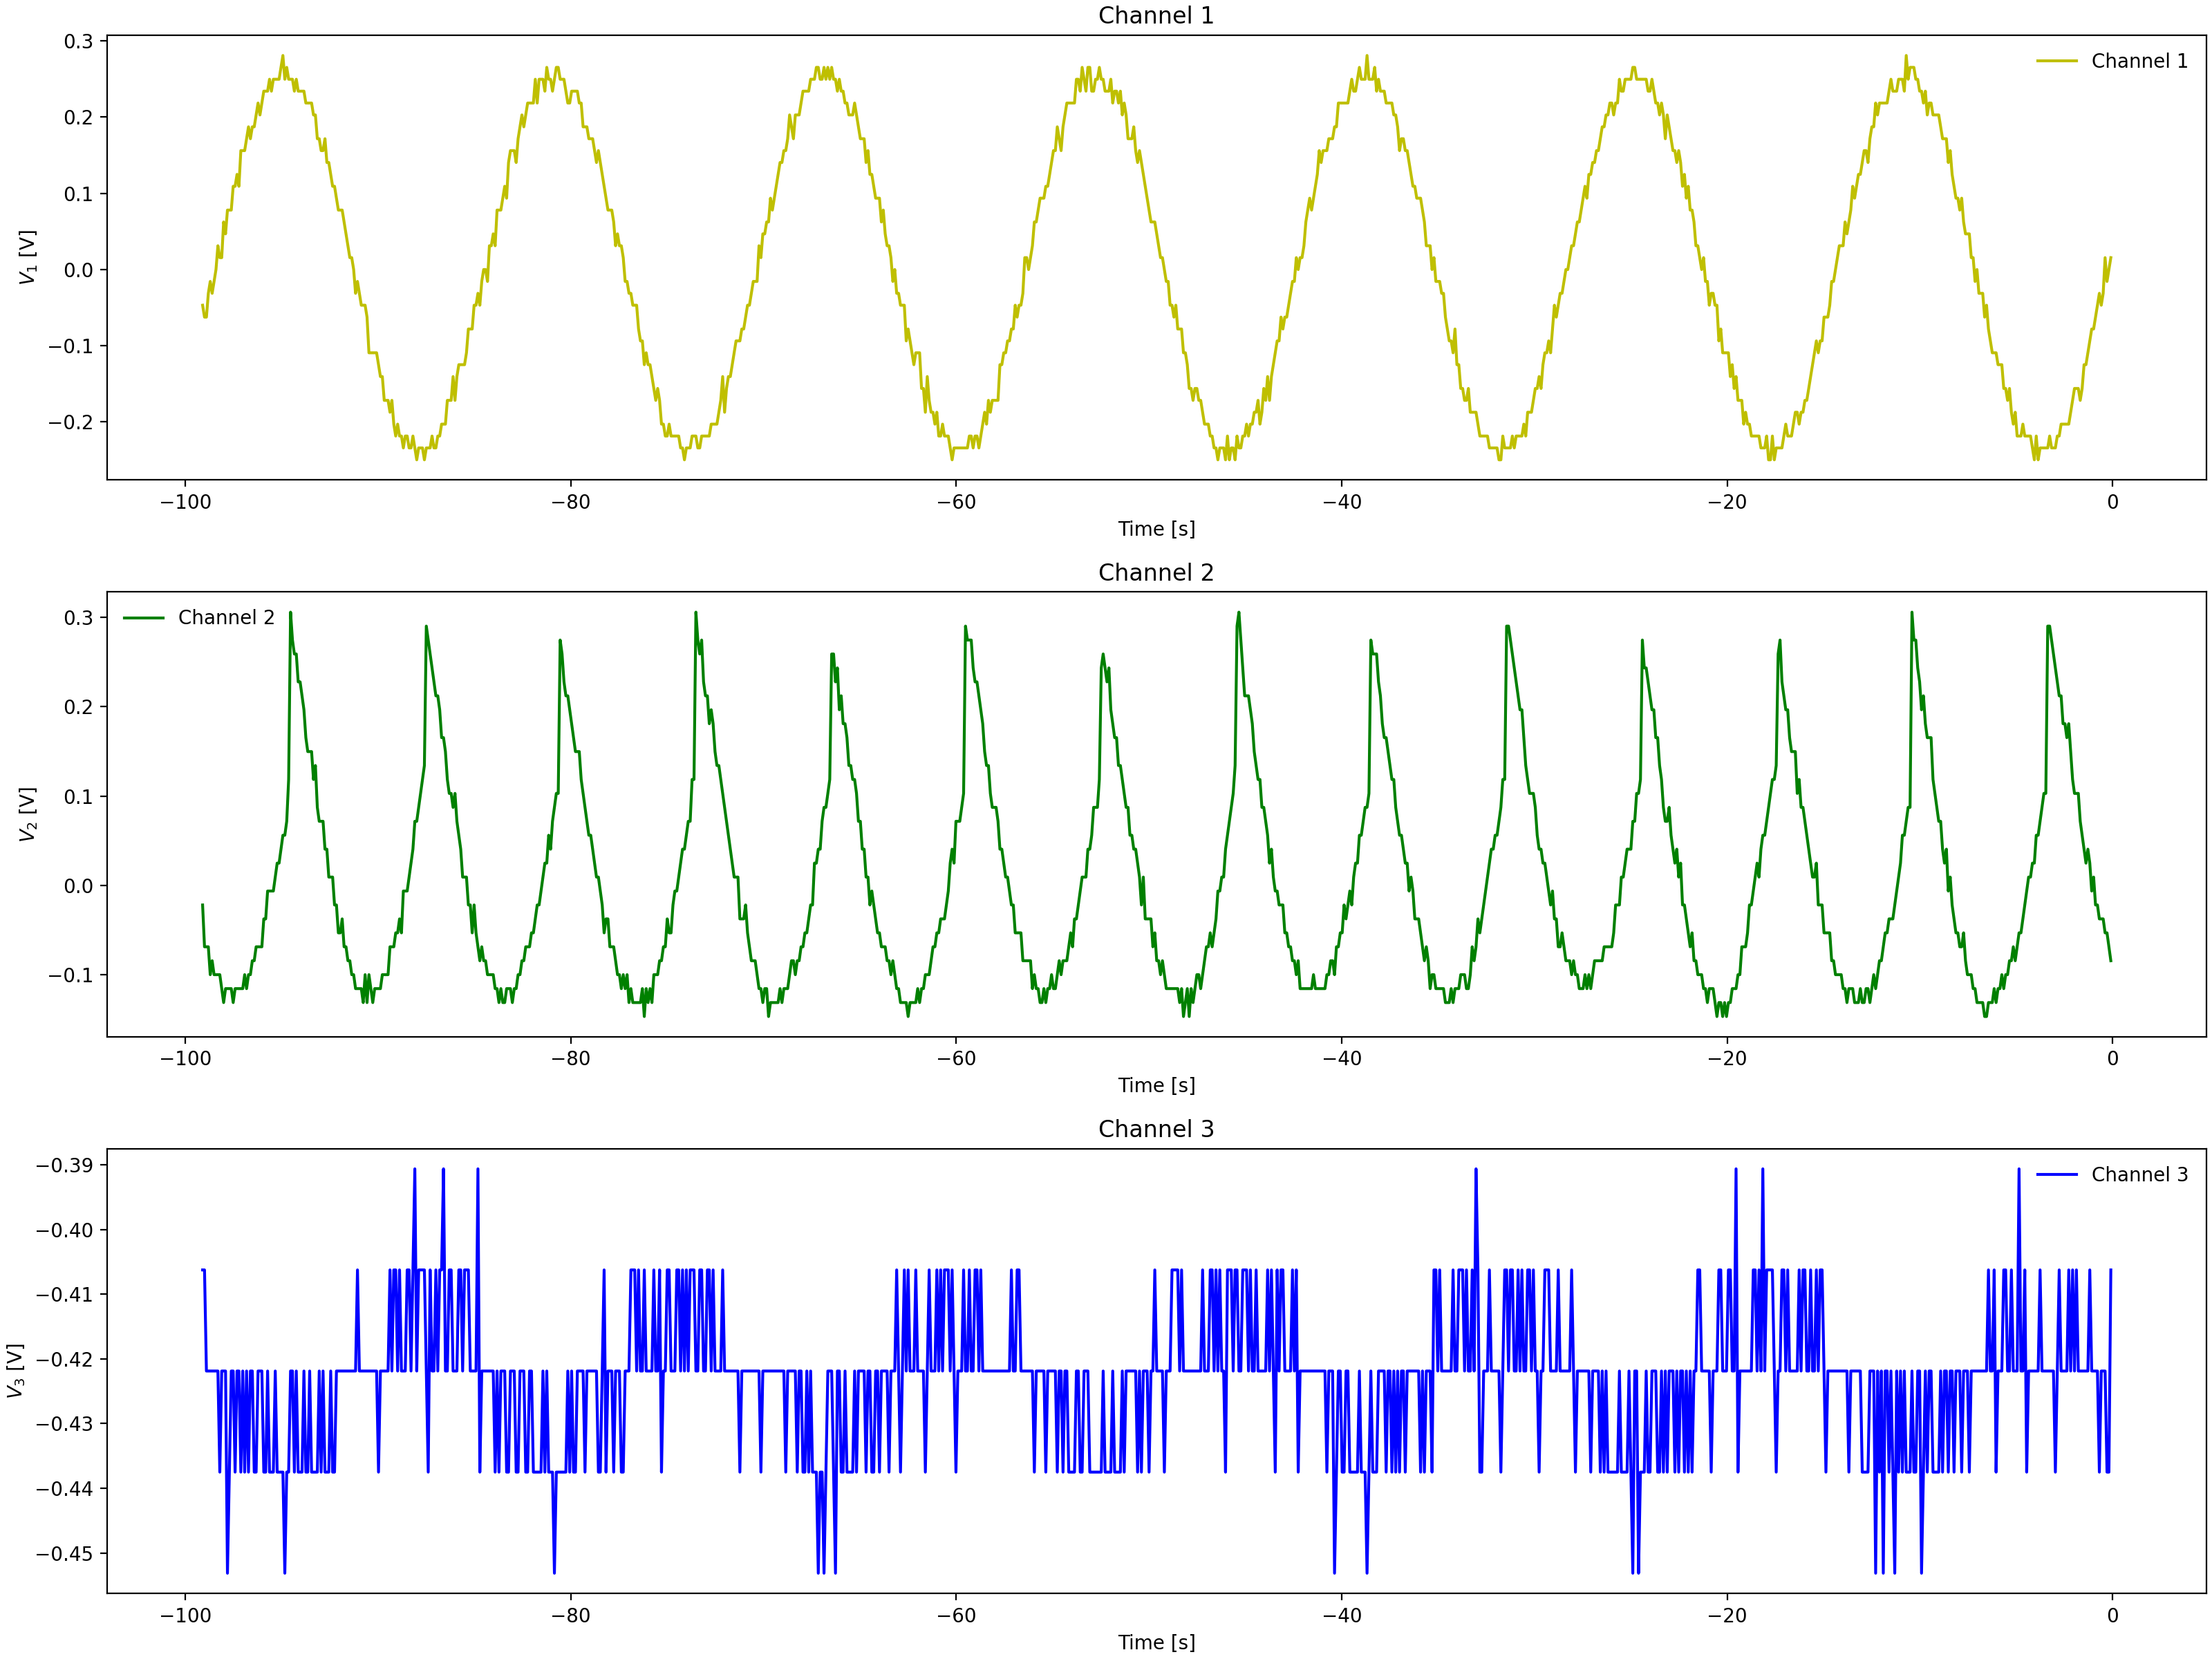

Data behind this chart, as committed beside it:
Channel 1 Time, Channel 1 Voltage, Channel 2 Time, Channel 2 Voltage, Channel 3 Time, Channel 3 Voltage
-0.0992, 0.01537, -0.0992, -0.1003, -0.0992, -0.4219
-0.1984, 0.01537, -0.1984, -0.1003, -0.1984, -0.4219
-0.2976, -0.01588, -0.2976, -0.08463, -0.2976, -0.4219
-0.3968, -0.0315, -0.3968, -0.069, -0.3968, -0.4219
-0.496, -0.0315, -0.496, -0.08463, -0.496, -0.4219
-0.5952, -0.0315, -0.5952, -0.069, -0.5952, -0.4062
-0.6944, -0.0315, -0.6944, -0.069, -0.6944, -0.4062
-0.7936, -0.07838, -0.7936, -0.05337, -0.7936, -0.4219
-0.8928, -0.094, -0.8928, -0.03775, -0.8928, -0.4219
-0.992, -0.07838, -0.992, -0.03775, -0.992, -0.4219
-1.091, -0.07838, -1.091, -0.02212, -1.091, -0.4219
-1.19, -0.1096, -1.19, -0.02212, -1.19, -0.4062
-1.29, -0.094, -1.29, -0.0065, -1.29, -0.4062
-1.389, -0.1096, -1.389, 0.009125, -1.389, -0.4062
-1.488, -0.1096, -1.488, 0.02475, -1.488, -0.4062
-1.587, -0.1253, -1.587, 0.04038, -1.587, -0.4062
-1.686, -0.1565, -1.686, 0.02475, -1.686, -0.4219
-1.786, -0.1409, -1.786, 0.07162, -1.786, -0.4062
-1.885, -0.1721, -1.885, 0.07162, -1.885, -0.4219
-1.984, -0.1409, -1.984, 0.08725, -1.984, -0.4062
-2.083, -0.1721, -2.083, 0.1029, -2.083, -0.4062
-2.182, -0.1878, -2.182, 0.1029, -2.182, -0.4219
-2.282, -0.2034, -2.282, 0.1341, -2.282, -0.4219
-2.381, -0.1878, -2.381, 0.1497, -2.381, -0.4062
-2.48, -0.1878, -2.48, 0.1341, -2.48, -0.4062
-2.579, -0.1878, -2.579, 0.1654, -2.579, -0.4062
-2.678, -0.219, -2.678, 0.1966, -2.678, -0.4062
-2.778, -0.219, -2.778, 0.1966, -2.778, -0.4219
-2.877, -0.2346, -2.877, 0.2122, -2.877, -0.4062
-2.976, -0.2346, -2.976, 0.2435, -2.976, -0.4219
-3.075, -0.219, -3.075, 0.2435, -3.075, -0.4219
-3.174, -0.219, -3.174, 0.2591, -3.174, -0.4062
-3.274, -0.2346, -3.274, 0.2747, -3.274, -0.4062
-3.373, -0.2346, -3.373, 0.2747, -3.373, -0.4219
-3.472, -0.2346, -3.472, 0.1341, -3.472, -0.4219
-3.571, -0.2346, -3.571, 0.1185, -3.571, -0.4062
-3.67, -0.2346, -3.67, 0.1029, -3.67, -0.4219
-3.77, -0.2502, -3.77, 0.08725, -3.77, -0.4062
-3.869, -0.2502, -3.869, 0.07162, -3.869, -0.4062
-3.968, -0.2346, -3.968, 0.056, -3.968, -0.4219
-4.067, -0.2502, -4.067, 0.04038, -4.067, -0.4062
-4.166, -0.219, -4.166, 0.04038, -4.166, -0.4062
-4.266, -0.2502, -4.266, 0.009125, -4.266, -0.4062
-4.365, -0.219, -4.365, 0.02475, -4.365, -0.4062
-4.464, -0.2346, -4.464, -0.02212, -4.464, -0.4062
-4.563, -0.219, -4.563, -0.02212, -4.563, -0.4219
-4.662, -0.2346, -4.662, -0.02212, -4.662, -0.4062
-4.762, -0.219, -4.762, -0.03775, -4.762, -0.4219
-4.861, -0.2034, -4.861, -0.05337, -4.861, -0.4062
-4.96, -0.1878, -4.96, -0.069, -4.96, -0.4219
-5.059, -0.1721, -5.059, -0.069, -5.059, -0.4062
-5.158, -0.1721, -5.158, -0.08463, -5.158, -0.4062
-5.258, -0.1721, -5.258, -0.08463, -5.258, -0.4062
-5.357, -0.1721, -5.357, -0.08463, -5.357, -0.4062
-5.456, -0.1565, -5.456, -0.1003, -5.456, -0.4219
-5.555, -0.1721, -5.555, -0.1003, -5.555, -0.4062
-5.654, -0.1721, -5.654, -0.1159, -5.654, -0.4219
-5.754, -0.1565, -5.754, -0.1003, -5.754, -0.4062
-5.853, -0.1253, -5.853, -0.1159, -5.853, -0.4219
-5.952, -0.1565, -5.952, -0.1159, -5.952, -0.4219
... 939 more rows
